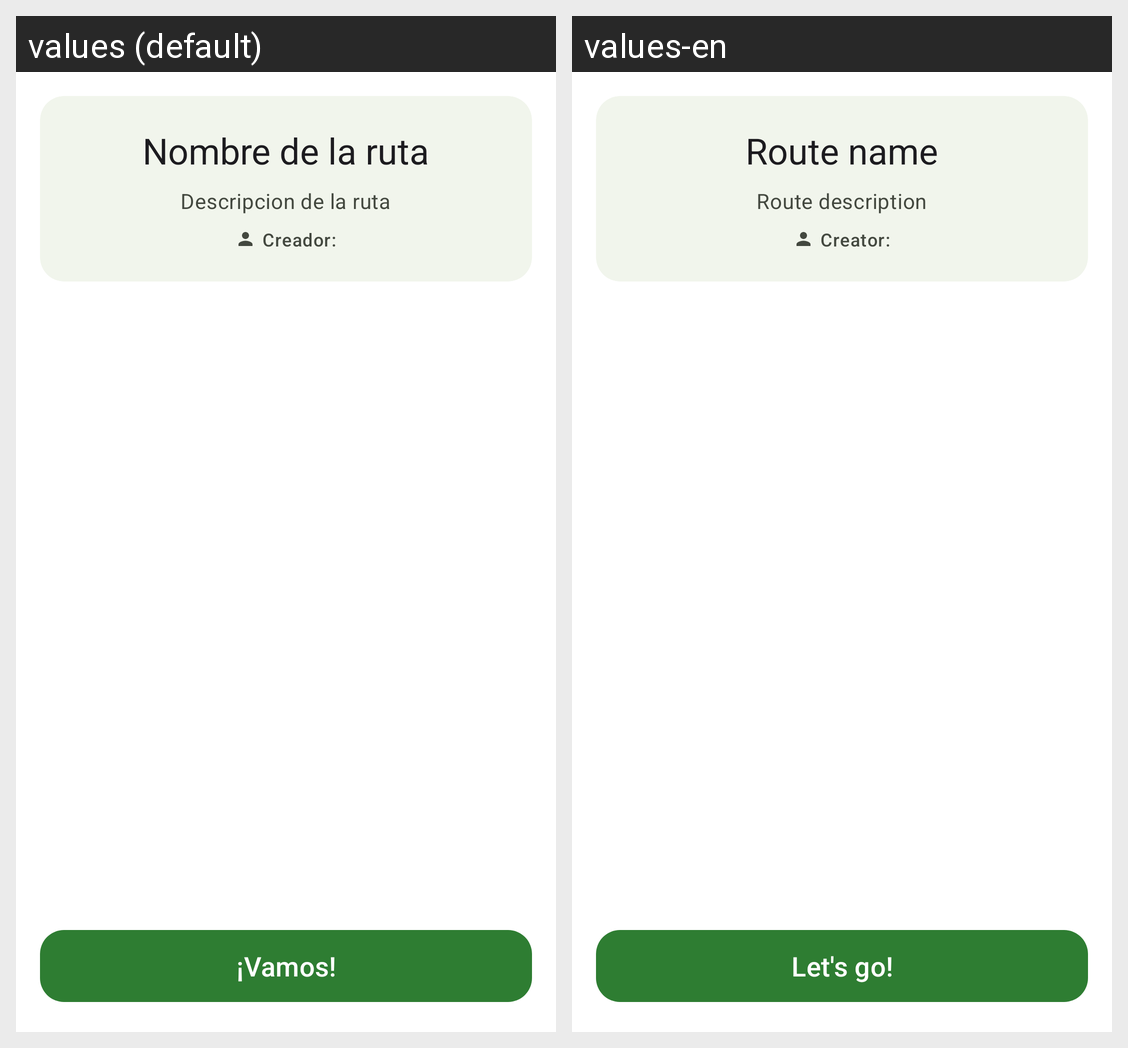

The Android screen above is rendered under two locales of the same app. Produce the string resources it draws, with the default and per-locale values.
Android screen res/layout/fragment_details.xml rendered under 2 locales, left to right: values (default), values-en. Device: Nexus 5 (rendered at 1080×1920; each locale shown at half size, 540×960, under a caption strip naming it); theme Theme.VistaDrive.
Strings drawn on this screen, with the default value and each locale's value (text and hints the layout hard-codes, and strings that could not be matched under every locale, appear in the picture but are not listed):

nombre_de_la_ruta
  values: Nombre de la ruta
  values-en: Route name

descripcion_de_la_ruta
  values: Descripcion de la ruta
  values-en: Route description

creador
  values: Creador:
  values-en: Creator:

vamos
  values: ¡Vamos!
  values-en: Let's go!
